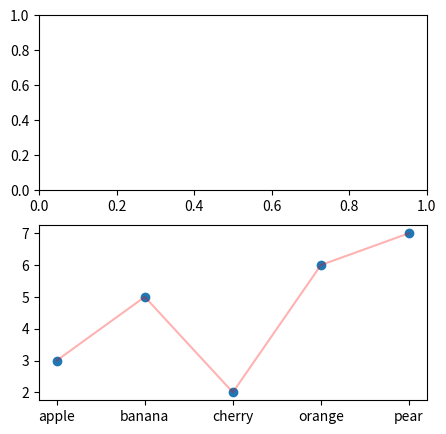

This chart was generated by the following Python code:
import numpy as np
import matplotlib.pyplot as plt
'''
# 直線圖
x = np.linspace(0, 1, 50)
y = np.sin(2*np.pi*x)
fig = plt.figure()

ax = fig.add_subplot(121)
ax.plot(x, y, 'r--')
# plt.show()


# 散點圖
ax2 = fig.add_subplot(122)
ax2.scatter(x, y, s=5, c='g')
plt.show()
'''
'''
# 長條圖
x = ['apple', 'banana', 'cherry', 'orange', 'pear']
y = [3, 5, 7, 9, 10]
fig = plt.figure()
ax = fig.add_subplot(121)
ax2 = fig.add_subplot(122)
ax.barh(x, y, height=0.5)
ax2.bar(x, y, width=0.5)
plt.show()
'''
'''
# 直方圖
mydata = np.random.randint(1, 50, 200)
plt.hist(mydata, bins=100, facecolor='orange')
plt.show()
'''
'''
# 圓餅圖
labels = ['apple', 'banana', 'cherry', 'orange', 'pear']
values = [3, 5, 2, 6, 7]
ex = [0, 0.2, 0, 0, 0]
plt.axes(aspect=1)
plt.pie(values, labels=labels, shadow=1, autopct='%3.1f%%', explode=ex)
plt.show()
'''
'''
# 填充圖
x = np.arange(0., 2, 0.01)
y = np.sin(2*np.pi*x)
fig, ax = plt.subplots()
ax.fill_between(x, y, facecolors='yellow')
plt.show()
'''
# 混合子圖
x = ['apple', 'banana', 'cherry', 'orange', 'pear']
y = [3, 5, 2, 6, 7]
fig, axs = plt.subplots(2, 1, figsize=(5, 5))
axs[1].scatter(x, y)
axs[1].plot(x, y, 'r', alpha=0.3)  #這方法可以點跟現不同顏色
#axs[1].plot(x, y, 'r-o')  #這方法點跟線一樣顏色
plt.show()
